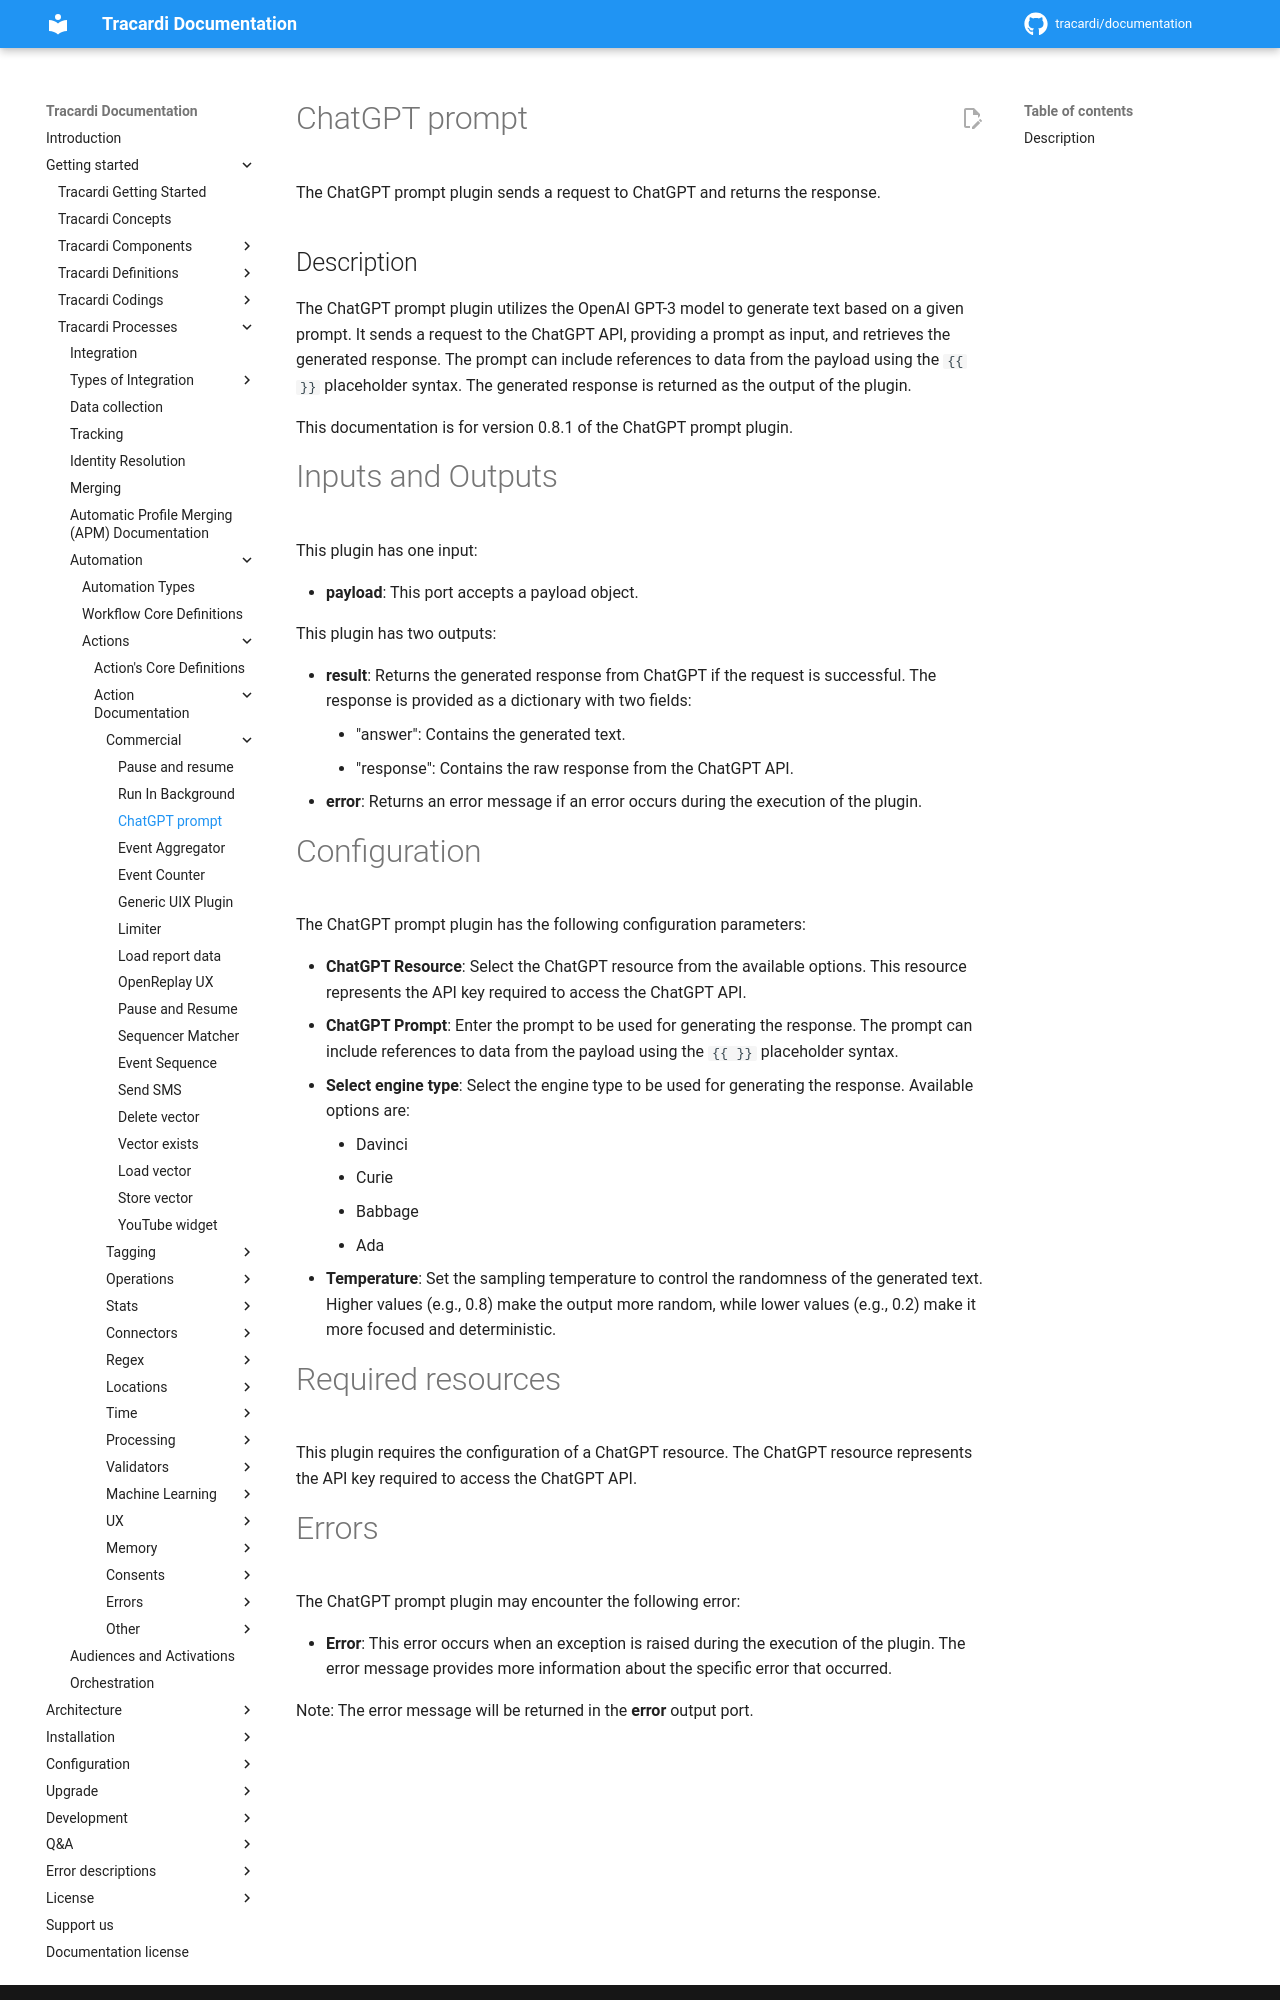

repository: Tracardi/documentation · page: 1.1.x/getting_started/processes/workflow/actions/commercial/chat_gpt_prompt/index.html · generator: mkdocs

# ChatGPT prompt

The ChatGPT prompt plugin sends a request to ChatGPT and returns the response.

## Description

The ChatGPT prompt plugin utilizes the OpenAI GPT-3 model to generate text based on a given prompt. It sends a request
to the ChatGPT API, providing a prompt as input, and retrieves the generated response. The prompt can include references
to data from the payload using the `{{ }}` placeholder syntax. The generated response is returned as the output of the
plugin.

This documentation is for version 0.8.1 of the ChatGPT prompt plugin.

# Inputs and Outputs

This plugin has one input:

- **payload**: This port accepts a payload object.

This plugin has two outputs:

- **result**: Returns the generated response from ChatGPT if the request is successful. The response is provided as a
  dictionary with two fields:
    - "answer": Contains the generated text.
    - "response": Contains the raw response from the ChatGPT API.
- **error**: Returns an error message if an error occurs during the execution of the plugin.

# Configuration

The ChatGPT prompt plugin has the following configuration parameters:

- **ChatGPT Resource**: Select the ChatGPT resource from the available options. This resource represents the API key
  required to access the ChatGPT API.
- **ChatGPT Prompt**: Enter the prompt to be used for generating the response. The prompt can include references to data
  from the payload using the `{{ }}` placeholder syntax.
- **Select engine type**: Select the engine type to be used for generating the response. Available options are:
    - Davinci
    - Curie
    - Babbage
    - Ada
- **Temperature**: Set the sampling temperature to control the randomness of the generated text. Higher values (e.g.,
  0.8) make the output more random, while lower values (e.g., 0.2) make it more focused and deterministic.

# Required resources

This plugin requires the configuration of a ChatGPT resource. The ChatGPT resource represents the API key required to
access the ChatGPT API.
